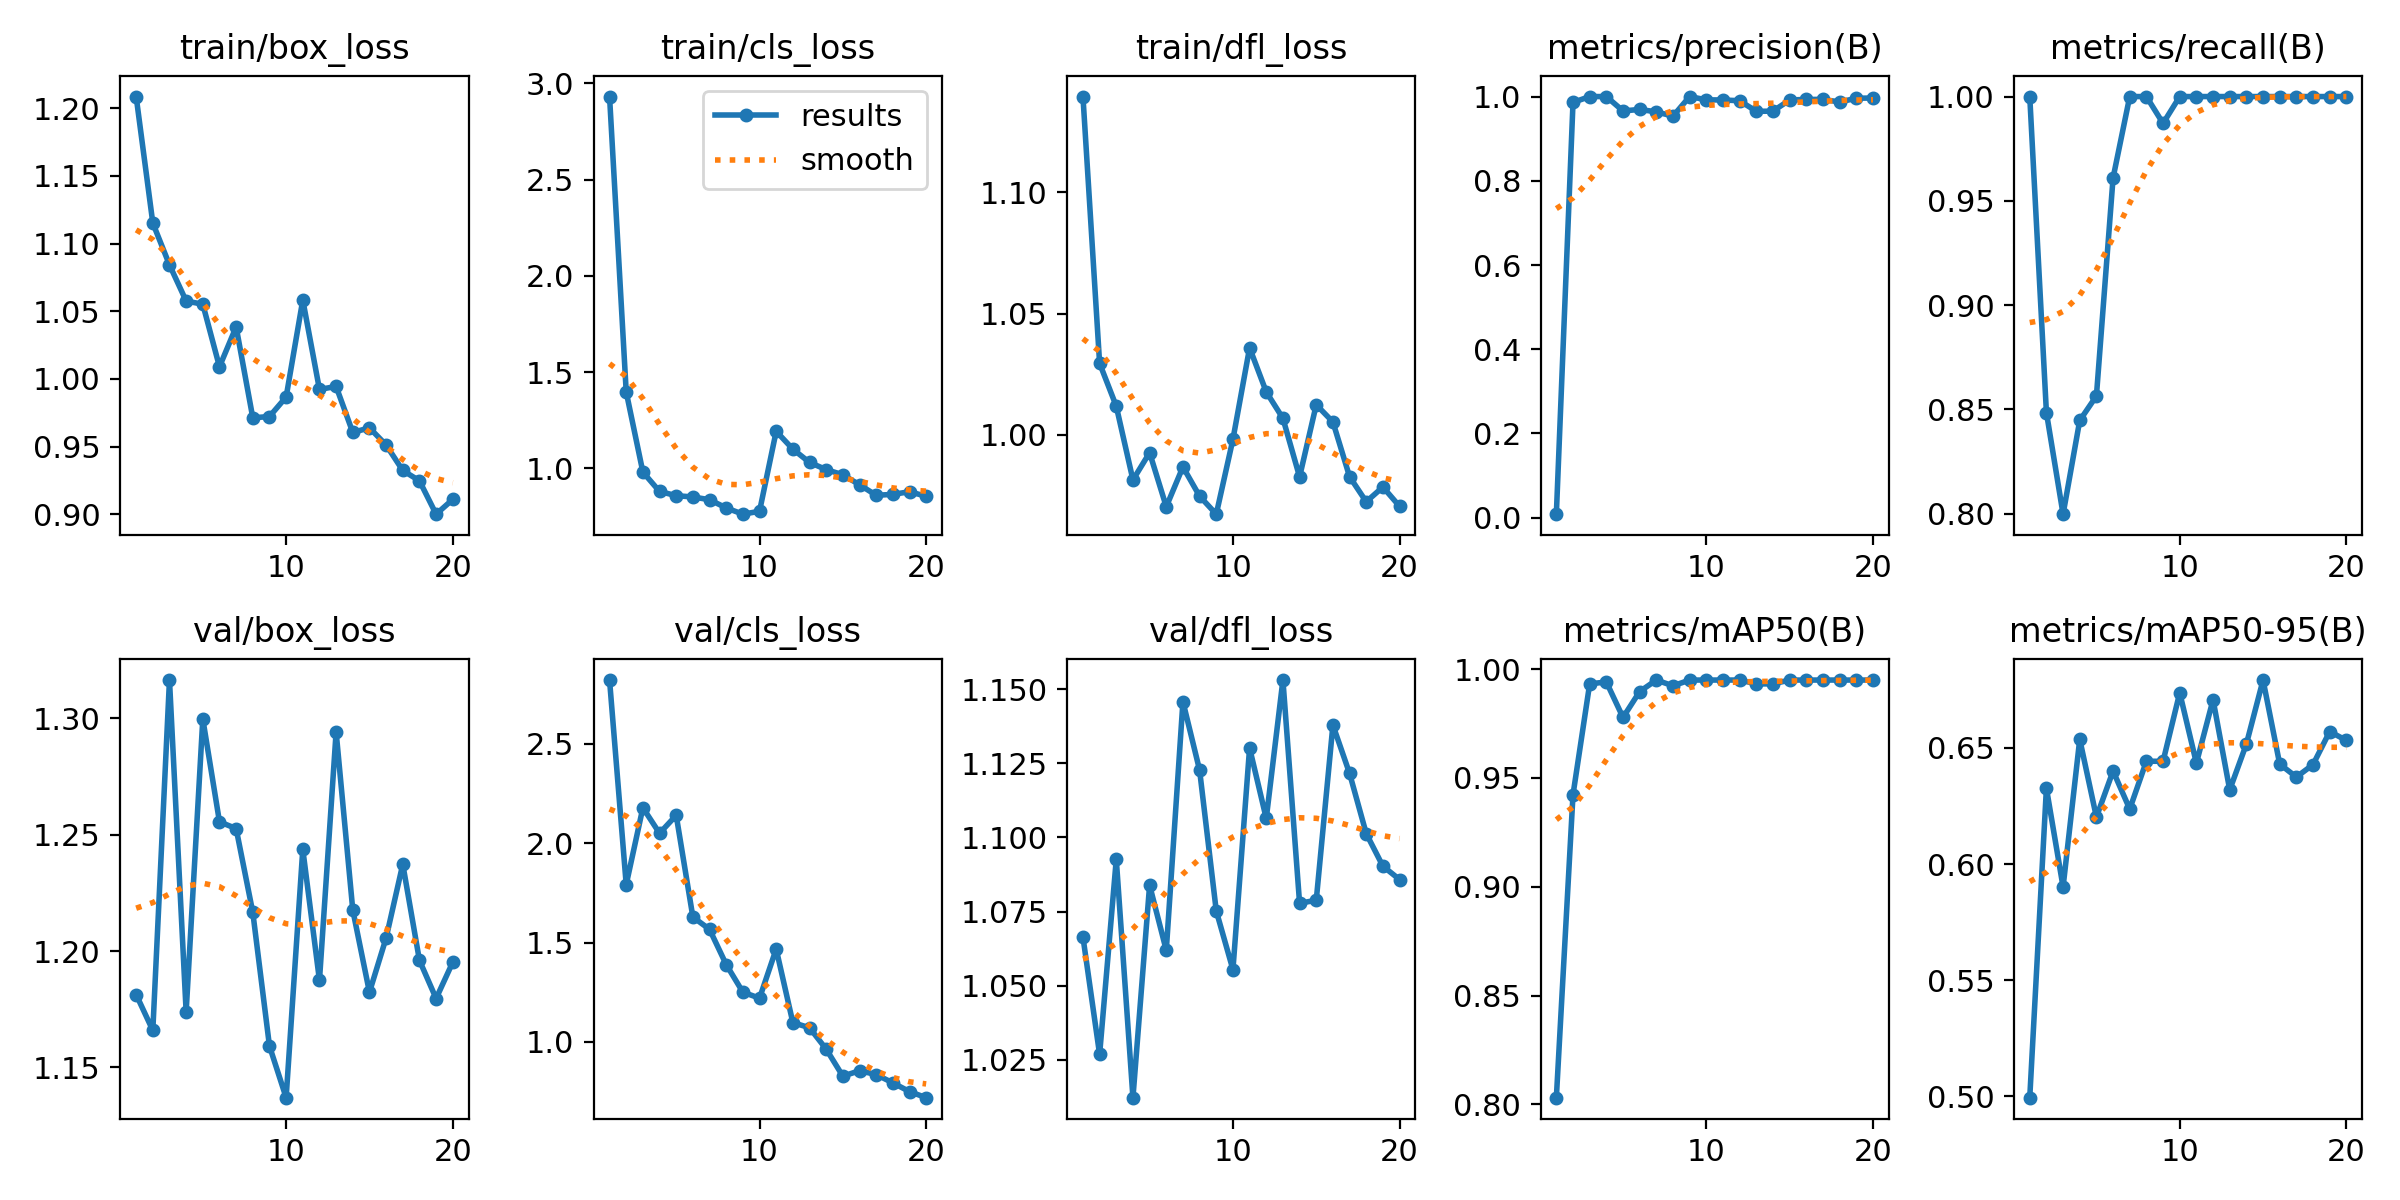

Source data for this figure (header and first rows):
epoch, train/box_loss, train/cls_loss, train/dfl_loss, metrics/precision(B), metrics/recall(B), metrics/mAP50(B), metrics/mAP50-95(B), val/box_loss, val/cls_loss, val/dfl_loss, lr/pg0, lr/pg1, lr/pg2
1, 1.209, 2.932, 1.14, 0.00846, 1, 0.8031, 0.4994, 1.181, 2.821, 1.066, 0.00014, 0.00014, 0.00014
2, 1.115, 1.397, 1.03, 0.9861, 0.8485, 0.9423, 0.6327, 1.166, 1.792, 1.027, 0.0002852, 0.0002852, 0.0002852
3, 1.084, 0.9808, 1.012, 1, 0.7997, 0.9932, 0.5901, 1.316, 2.179, 1.093, 0.0004145, 0.0004145, 0.0004145
4, 1.058, 0.8801, 0.9814, 1, 0.8447, 0.9941, 0.6537, 1.174, 2.05, 1.012, 0.0005279, 0.0005279, 0.0005279
5, 1.055, 0.8581, 0.9926, 0.9658, 0.8564, 0.9778, 0.6202, 1.3, 2.14, 1.084, 0.0006256, 0.0006256, 0.0006256
6, 1.009, 0.8514, 0.9703, 0.9694, 0.961, 0.9897, 0.6401, 1.256, 1.629, 1.062, 0.0007074, 0.0007074, 0.0007074
7, 1.038, 0.8372, 0.9868, 0.9637, 1, 0.995, 0.6237, 1.253, 1.567, 1.146, 0.0007733, 0.0007733, 0.0007733
8, 0.9713, 0.7945, 0.9747, 0.9534, 1, 0.9923, 0.6443, 1.217, 1.389, 1.123, 0.0008234, 0.0008234, 0.0008234
9, 0.9722, 0.762, 0.9672, 1, 0.9871, 0.995, 0.6442, 1.159, 1.251, 1.075, 0.0008577, 0.0008577, 0.0008577
10, 0.9866, 0.7771, 0.9981, 0.9921, 1, 0.995, 0.6738, 1.137, 1.22, 1.055, 0.0008761, 0.0008761, 0.0008761
11, 1.058, 1.192, 1.036, 0.9919, 1, 0.995, 0.6434, 1.244, 1.468, 1.13, 0.0008787, 0.0008787, 0.0008787
12, 0.9922, 1.1, 1.018, 0.99, 1, 0.995, 0.6708, 1.187, 1.097, 1.106, 0.0008655, 0.0008655, 0.0008655
13, 0.9945, 1.031, 1.007, 0.9649, 1, 0.9932, 0.632, 1.294, 1.071, 1.153, 0.000812, 0.000812, 0.000812
14, 0.9605, 0.9935, 0.9826, 0.9653, 1, 0.9932, 0.6517, 1.218, 0.9638, 1.078, 0.000812, 0.000812, 0.000812
15, 0.9639, 0.9667, 1.012, 0.9919, 1, 0.995, 0.6792, 1.182, 0.8276, 1.079, 0.000713, 0.000713, 0.000713
16, 0.9512, 0.915, 1.005, 0.9931, 1, 0.995, 0.6431, 1.206, 0.8551, 1.138, 0.000614, 0.000614, 0.000614
17, 0.9324, 0.8602, 0.9827, 0.9933, 1, 0.995, 0.6375, 1.237, 0.8357, 1.122, 0.000515, 0.000515, 0.000515
18, 0.9247, 0.8647, 0.9724, 0.987, 1, 0.995, 0.6428, 1.196, 0.794, 1.101, 0.000416, 0.000416, 0.000416
19, 0.9001, 0.8786, 0.9785, 0.996, 1, 0.995, 0.6571, 1.18, 0.75, 1.09, 0.000317, 0.000317, 0.000317
20, 0.911, 0.8548, 0.9705, 0.9965, 1, 0.995, 0.6532, 1.195, 0.7194, 1.086, 0.000218, 0.000218, 0.000218
